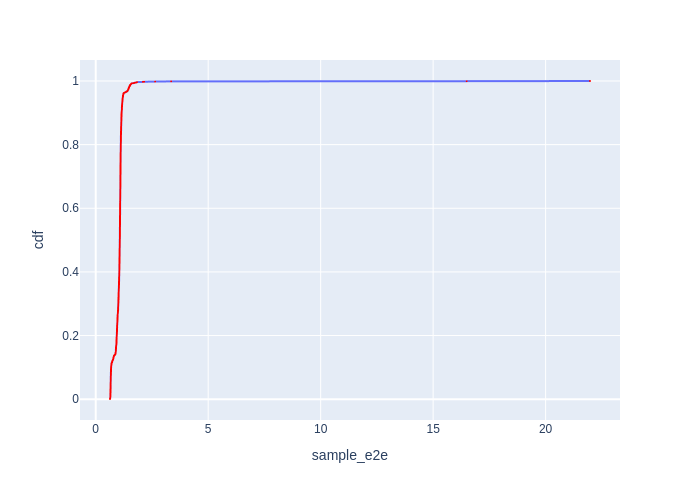

The data file committed next to this chart (first rows):
Batch Id, sample_e2e, cdf
1685, 0.6352, 0.0005774
1598, 0.6408, 0.001155
1680, 0.6409, 0.001732
1584, 0.6415, 0.002309
1689, 0.6418, 0.002887
1725, 0.6424, 0.003464
1659, 0.6454, 0.004042
1642, 0.6473, 0.004619
1655, 0.6474, 0.005196
1587, 0.6478, 0.005774
1721, 0.6485, 0.006351
1578, 0.6493, 0.006928
1700, 0.65, 0.007506
1712, 0.6501, 0.008083
1628, 0.6508, 0.008661
1651, 0.6509, 0.009238
1622, 0.651, 0.009815
1638, 0.6516, 0.01039
1676, 0.6517, 0.01097
1620, 0.6518, 0.01155
1706, 0.6518, 0.01212
1654, 0.652, 0.0127
1646, 0.6531, 0.01328
1570, 0.6537, 0.01386
1713, 0.6538, 0.01443
1600, 0.6542, 0.01501
1617, 0.6543, 0.01559
1677, 0.6543, 0.01617
1605, 0.6543, 0.01674
1618, 0.6545, 0.01732
1697, 0.6546, 0.0179
1650, 0.6549, 0.01848
1688, 0.6551, 0.01905
1571, 0.6553, 0.01963
1626, 0.6556, 0.02021
1610, 0.6562, 0.02079
1583, 0.6568, 0.02136
1720, 0.6568, 0.02194
1658, 0.6571, 0.02252
1603, 0.6574, 0.02309
1607, 0.6575, 0.02367
1609, 0.6576, 0.02425
1711, 0.6579, 0.02483
1634, 0.6579, 0.0254
1589, 0.6581, 0.02598
1619, 0.6583, 0.02656
1716, 0.6585, 0.02714
1653, 0.6588, 0.02771
1630, 0.6589, 0.02829
1629, 0.659, 0.02887
1703, 0.6592, 0.02945
1608, 0.6593, 0.03002
1657, 0.6598, 0.0306
1717, 0.66, 0.03118
1673, 0.6607, 0.03176
1631, 0.6609, 0.03233
1722, 0.6611, 0.03291
1701, 0.6613, 0.03349
1566, 0.6614, 0.03406
1702, 0.6615, 0.03464
... 1,672 more rows
